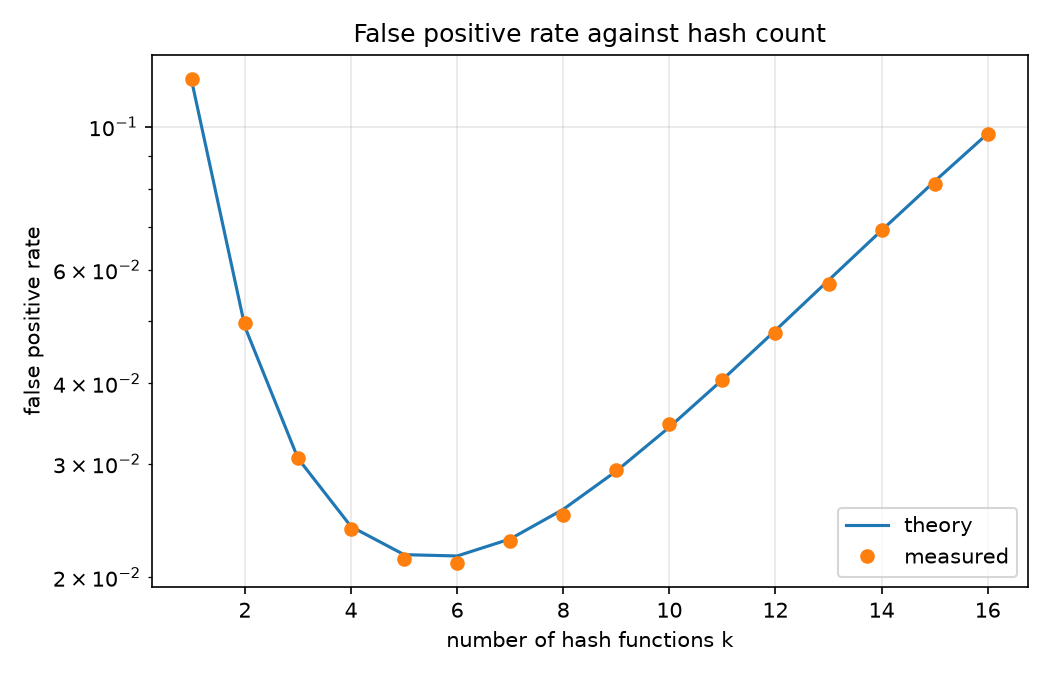

Data behind this chart, as committed beside it:
hash_count, theory, measured
1, 0.1175, 0.1188
2, 0.04893, 0.0496
3, 0.03058, 0.03059
4, 0.02397, 0.02375
5, 0.02168, 0.02138
6, 0.02158, 0.02104
7, 0.02293, 0.02273
8, 0.02549, 0.02494
9, 0.02922, 0.02932
10, 0.03419, 0.03457
11, 0.04051, 0.04048
12, 0.04833, 0.04784
13, 0.0578, 0.05708
14, 0.06909, 0.06925
15, 0.08232, 0.08142
16, 0.09763, 0.09765
